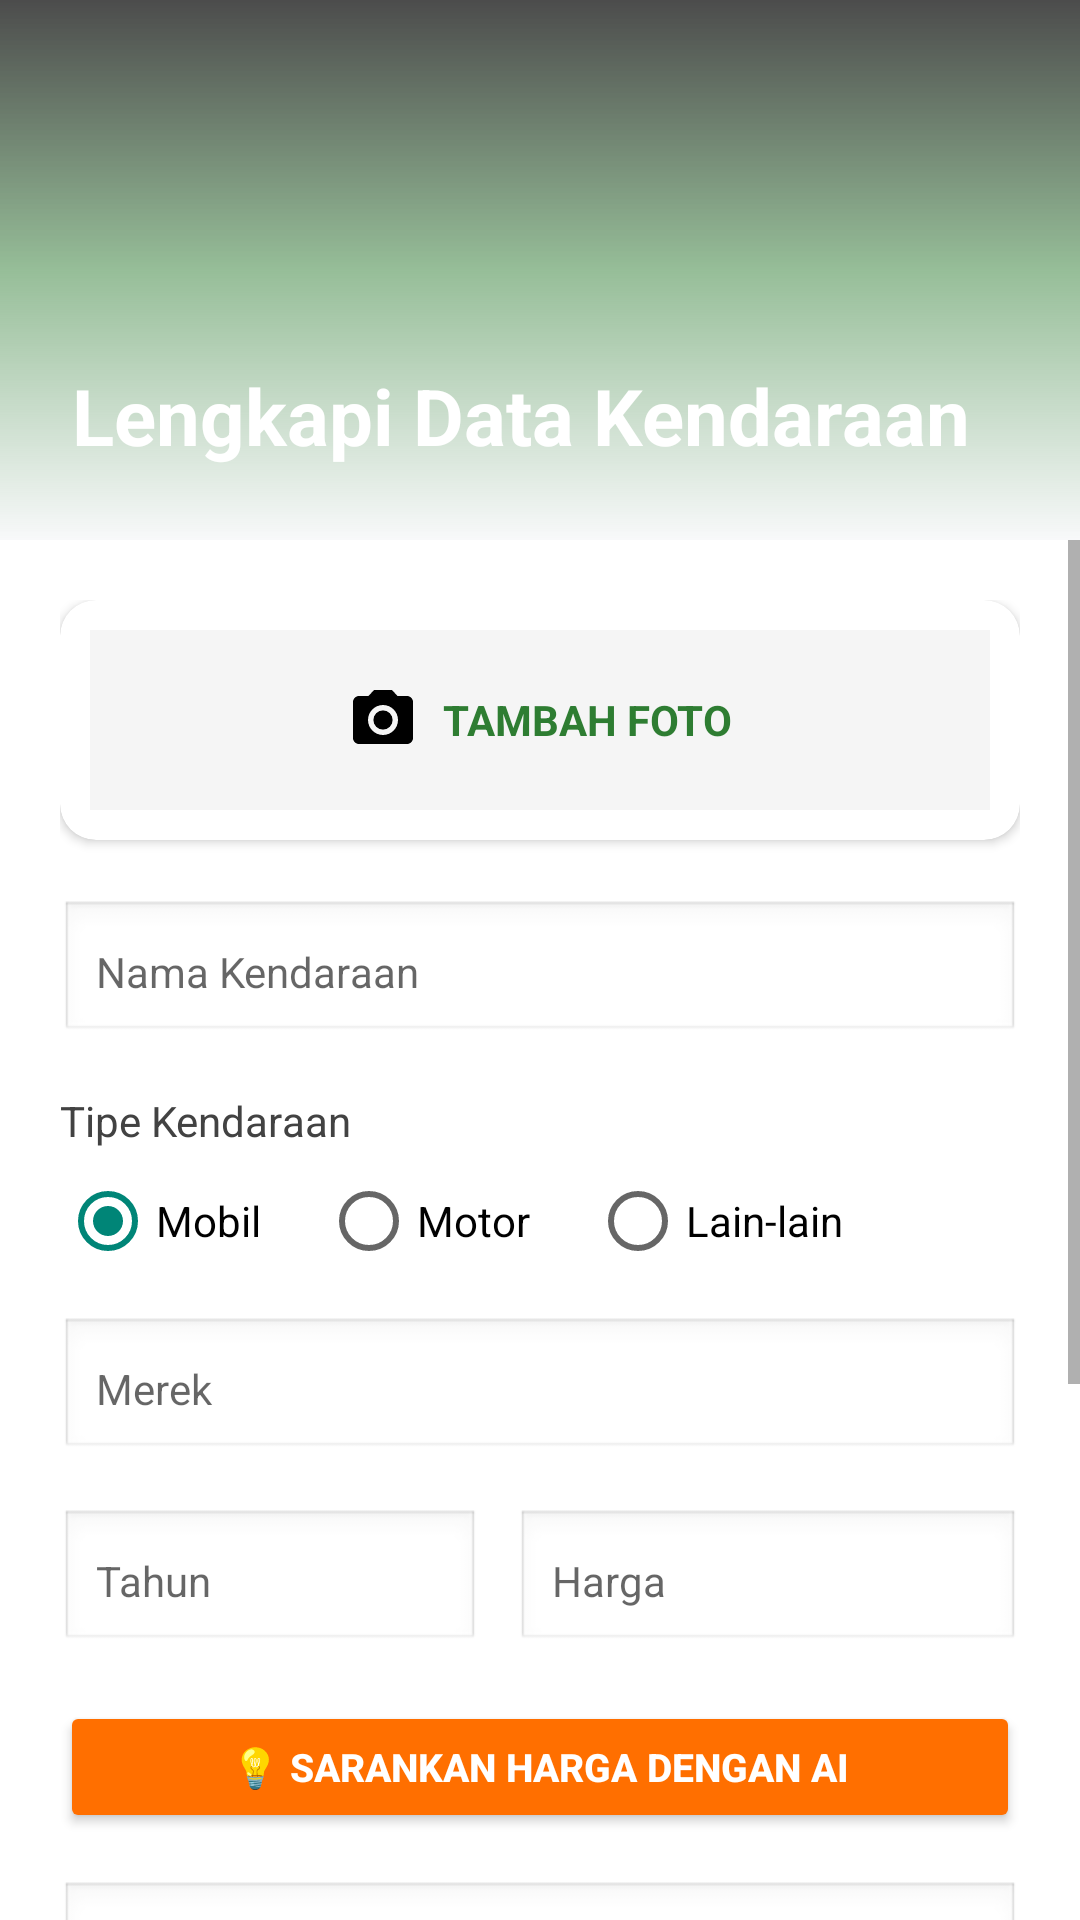

Android layout source for this screen:
<!-- AndroidManifest.xml: application theme Theme.AppCompat.DayNight.NoActionBar -->
<!-- res/layout/activity_jual_kendaraan.xml -->
<?xml version="1.0" encoding="utf-8"?>
<LinearLayout xmlns:android="http://schemas.android.com/apk/res/android"
    xmlns:app="http://schemas.android.com/apk/res-auto"
    android:layout_width="match_parent"
    android:layout_height="match_parent"
    android:orientation="vertical"
    android:background="#FFFFFF">

    <androidx.constraintlayout.widget.ConstraintLayout
        android:layout_width="match_parent"
        android:layout_height="180dp">

        <ImageView
            android:id="@+id/headerImage"
            android:layout_width="match_parent"
            android:layout_height="match_parent"
            android:scaleType="centerCrop"
            android:src="@drawable/bg_vehicle_header" />

        <View
            android:layout_width="match_parent"
            android:layout_height="match_parent"
            android:background="@drawable/bg_image_overlay" />

        <LinearLayout
            android:layout_width="match_parent"
            android:layout_height="wrap_content"
            android:orientation="horizontal"
            android:padding="24dp"
            android:gravity="center_vertical"
            app:layout_constraintBottom_toBottomOf="parent">

            <ImageView
                android:id="@+id/ivLogoDaerahDinamis"
                android:layout_width="40dp"
                android:layout_height="40dp"
                android:layout_marginEnd="12dp"
                android:visibility="gone"
                android:scaleType="fitCenter" />

            <TextView
                android:id="@+id/tvCompleteData"
                android:layout_width="wrap_content"
                android:layout_height="wrap_content"
                android:text="@string/complete_vehicle_data"
                android:textColor="#FFFFFF"
                android:textSize="26sp"
                android:textStyle="bold" />
        </LinearLayout>
    </androidx.constraintlayout.widget.ConstraintLayout>

    <ScrollView
        android:layout_width="match_parent"
        android:layout_height="match_parent"
        android:fillViewport="true">

        <LinearLayout
            android:layout_width="match_parent"
            android:layout_height="wrap_content"
            android:orientation="vertical"
            android:padding="20dp">

            
            <androidx.cardview.widget.CardView
                android:id="@+id/cardUploadImage"
                android:layout_width="match_parent"
                android:layout_height="wrap_content"
                app:cardCornerRadius="12dp"
                app:cardElevation="2dp"
                android:layout_marginBottom="20dp"
                android:clickable="true"
                android:focusable="true"
                android:foreground="?attr/selectableItemBackground">

                <LinearLayout
                    android:layout_width="match_parent"
                    android:layout_height="wrap_content"
                    android:orientation="vertical"
                    android:padding="10dp">

                    <HorizontalScrollView
                        android:id="@+id/scrollFoto"
                        android:layout_width="match_parent"
                        android:layout_height="wrap_content"
                        android:visibility="gone"
                        android:layout_marginBottom="10dp">

                        <LinearLayout
                            android:id="@+id/containerFoto"
                            android:layout_width="wrap_content"
                            android:layout_height="120dp"
                            android:orientation="horizontal" />
                    </HorizontalScrollView>

                    <LinearLayout
                        android:layout_width="match_parent"
                        android:layout_height="60dp"
                        android:background="#F5F5F5"
                        android:gravity="center"
                        android:orientation="horizontal">

                        <ImageView
                            android:layout_width="24dp"
                            android:layout_height="24dp"
                            android:src="@drawable/ic_camera"
                            app:tint="@color/primary_green" />

                        <TextView
                            android:id="@+id/tvAddPhoto"
                            android:layout_width="wrap_content"
                            android:layout_height="wrap_content"
                            android:text="@string/add_photo"
                            android:textColor="@color/primary_green"
                            android:textSize="14sp"
                            android:textStyle="bold"
                            android:layout_marginStart="8dp"/>
                    </LinearLayout>
                </LinearLayout>
            </androidx.cardview.widget.CardView>

            
            <EditText
                android:id="@+id/etNamaKendaraan"
                android:layout_width="match_parent"
                android:layout_height="wrap_content"
                android:hint="@string/vehicle_name"
                android:padding="12dp"
                android:layout_marginBottom="16dp"
                android:background="@android:drawable/edit_text"
                android:textSize="14sp"/>

            <TextView
                android:id="@+id/tvVehicleTypeLabel"
                android:layout_width="wrap_content"
                android:layout_height="wrap_content"
                android:text="@string/vehicle_type"
                android:textSize="14sp"
                android:textColor="#424242"
                android:layout_marginBottom="8dp" />

            <RadioGroup
                android:id="@+id/rgTipeKendaraan"
                android:layout_width="match_parent"
                android:layout_height="wrap_content"
                android:orientation="horizontal"
                android:layout_marginBottom="16dp">

                <RadioButton
                    android:id="@+id/rbMobil"
                    android:layout_width="wrap_content"
                    android:layout_height="wrap_content"
                    android:text="@string/car"
                    android:checked="true"
                    android:layout_marginEnd="20dp"/>

                <RadioButton
                    android:id="@+id/rbMotor"
                    android:layout_width="wrap_content"
                    android:layout_height="wrap_content"
                    android:text="@string/motorcycle"
                    android:layout_marginEnd="20dp"/>

                <RadioButton
                    android:id="@+id/rbLainnya"
                    android:layout_width="wrap_content"
                    android:layout_height="wrap_content"
                    android:text="@string/others" />
            </RadioGroup>

            <EditText
                android:id="@+id/etMerek"
                android:layout_width="match_parent"
                android:layout_height="wrap_content"
                android:hint="@string/brand"
                android:padding="12dp"
                android:layout_marginBottom="16dp"
                android:background="@android:drawable/edit_text"
                android:textSize="14sp"/>

            <LinearLayout
                android:layout_width="match_parent"
                android:layout_height="wrap_content"
                android:orientation="horizontal"
                android:layout_marginBottom="16dp">

                <EditText
                    android:id="@+id/etTahun"
                    android:layout_width="0dp"
                    android:layout_height="wrap_content"
                    android:layout_weight="1"
                    android:hint="@string/year"
                    android:padding="12dp"
                    android:inputType="number"
                    android:background="@android:drawable/edit_text"
                    android:textSize="14sp"/>

                <View
                    android:layout_width="12dp"
                    android:layout_height="1dp" />

                <EditText
                    android:id="@+id/etHarga"
                    android:layout_width="0dp"
                    android:layout_height="wrap_content"
                    android:layout_weight="1.2"
                    android:hint="@string/price"
                    android:padding="12dp"
                    android:inputType="number"
                    android:background="@android:drawable/edit_text"
                    android:textSize="14sp"/>
            </LinearLayout>

            
            <Button
                android:id="@+id/btnAIPriceAdvisor"
                android:layout_width="match_parent"
                android:layout_height="44dp"
                android:layout_marginBottom="16dp"
                android:text="💡 Sarankan Harga dengan AI"
                android:backgroundTint="#FF6F00"
                android:textColor="#FFFFFF"
                android:textSize="13sp"
                android:textStyle="bold" />

            <EditText
                android:id="@+id/etNoTelpon"
                android:layout_width="match_parent"
                android:layout_height="wrap_content"
                android:hint="@string/phone_hint"
                android:padding="12dp"
                android:layout_marginBottom="16dp"
                android:inputType="phone"
                android:background="@android:drawable/edit_text"
                android:textSize="14sp"/>

            
            <TextView
                android:layout_width="match_parent"
                android:layout_height="wrap_content"
                android:text="📍 Kota / Lokasi"
                android:textStyle="bold"
                android:textColor="#333333"
                android:textSize="14sp"
                android:layout_marginBottom="6dp"/>

            <Spinner
                android:id="@+id/spinnerKota"
                android:layout_width="match_parent"
                android:layout_height="50dp"
                android:layout_marginBottom="16dp"
                android:background="@android:drawable/edit_text"
                android:padding="8dp" />

            <EditText
                android:id="@+id/etDeskripsi"
                android:layout_width="match_parent"
                android:layout_height="wrap_content"
                android:hint="@string/description"
                android:padding="12dp"
                android:layout_marginBottom="32dp"
                android:background="@android:drawable/edit_text"
                android:textSize="14sp"/>

            
            <Button
                android:id="@+id/btnUpload"
                android:layout_width="match_parent"
                android:layout_height="50dp"
                android:text="@string/post_ad"
                android:backgroundTint="@color/primary_green"
                android:textColor="#FFFFFF"
                android:textStyle="bold"
                android:textSize="14sp"
                app:cornerRadius="4dp" />

        </LinearLayout>
    </ScrollView>
</LinearLayout>
<!-- resources referenced by this layout -->
<resources>
  <color name="primary_green">#2E7D32</color>
  <!-- drawable bg_image_overlay (drawable) -->
  <?xml version="1.0" encoding="utf-8"?>
  <shape xmlns:android="http://schemas.android.com/apk/res/android">
      <gradient
          android:angle="270"
          android:startColor="#B3000000"
          android:centerColor="#802E7D32" 
          android:endColor="#F8F9FA" />
  </shape>
  <!-- drawable ic_camera (drawable) -->
  <vector xmlns:android="http://schemas.android.com/apk/res/android"
      android:width="24dp"
      android:height="24dp"
      android:viewportWidth="24"
      android:viewportHeight="24"
      android:tint="#000000">
    <path
        android:fillColor="@android:color/white"
        android:pathData="M12,12m-3.2,0a3.2,3.2 0,1 1,6.4 0a3.2,3.2 0,1 1,-6.4 0"/>
    <path
        android:fillColor="@android:color/white"
        android:pathData="M9,2L7.17,4H4c-1.1,0 -2,0.9 -2,2v12c0,1.1 0.9,2 2,2h16c1.1,0 2,-0.9 2,-2V6c0,-1.1 -0.9,-2 -2,-2h-3.17L15,2H9zm3,15c-2.76,0 -5,-2.24 -5,-5s2.24,-5 5,-5 5,2.24 5,5 -2.24,5 -5,5z"/>
  </vector>
  <string name="add_photo">TAMBAH FOTO</string>
  <string name="brand">Merek</string>
  <string name="car">Mobil</string>
  <string name="complete_vehicle_data">Lengkapi Data Kendaraan</string>
  <string name="description">Deskripsi</string>
  <string name="motorcycle">Motor</string>
  <string name="others">Lain-lain</string>
  <string name="phone_hint">Nomor Telepon Penjual (WhatsApp)</string>
  <string name="post_ad">PASANG IKLAN SEKARANG</string>
  <string name="price">Harga</string>
  <string name="vehicle_name">Nama Kendaraan</string>
  <string name="vehicle_type">Tipe Kendaraan</string>
  <string name="year">Tahun</string>
</resources>
